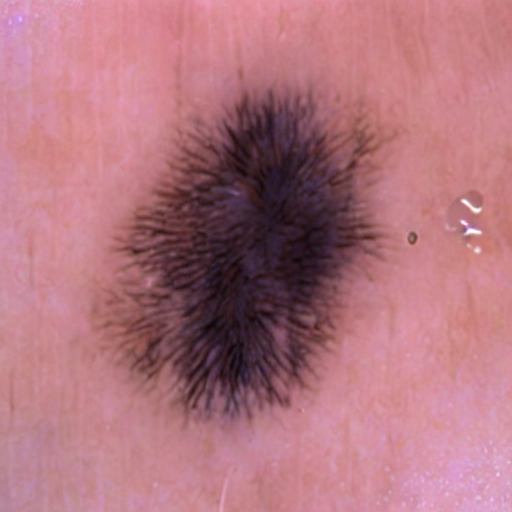
Generation parameters embedded in this image by AUTOMATIC1111 Stable Diffusion web UI or a fork of it (Forge, ...) (PNG 'parameters' text chunk):
benign mole
Steps: 20, Sampler: Heun, CFG scale: 7, Seed: 656361677, Face restoration: CodeFormer, Size: 512x512, Model hash: 8d72386f9b, Model: Skin Mole_311760_lora, Version: v1.5.1